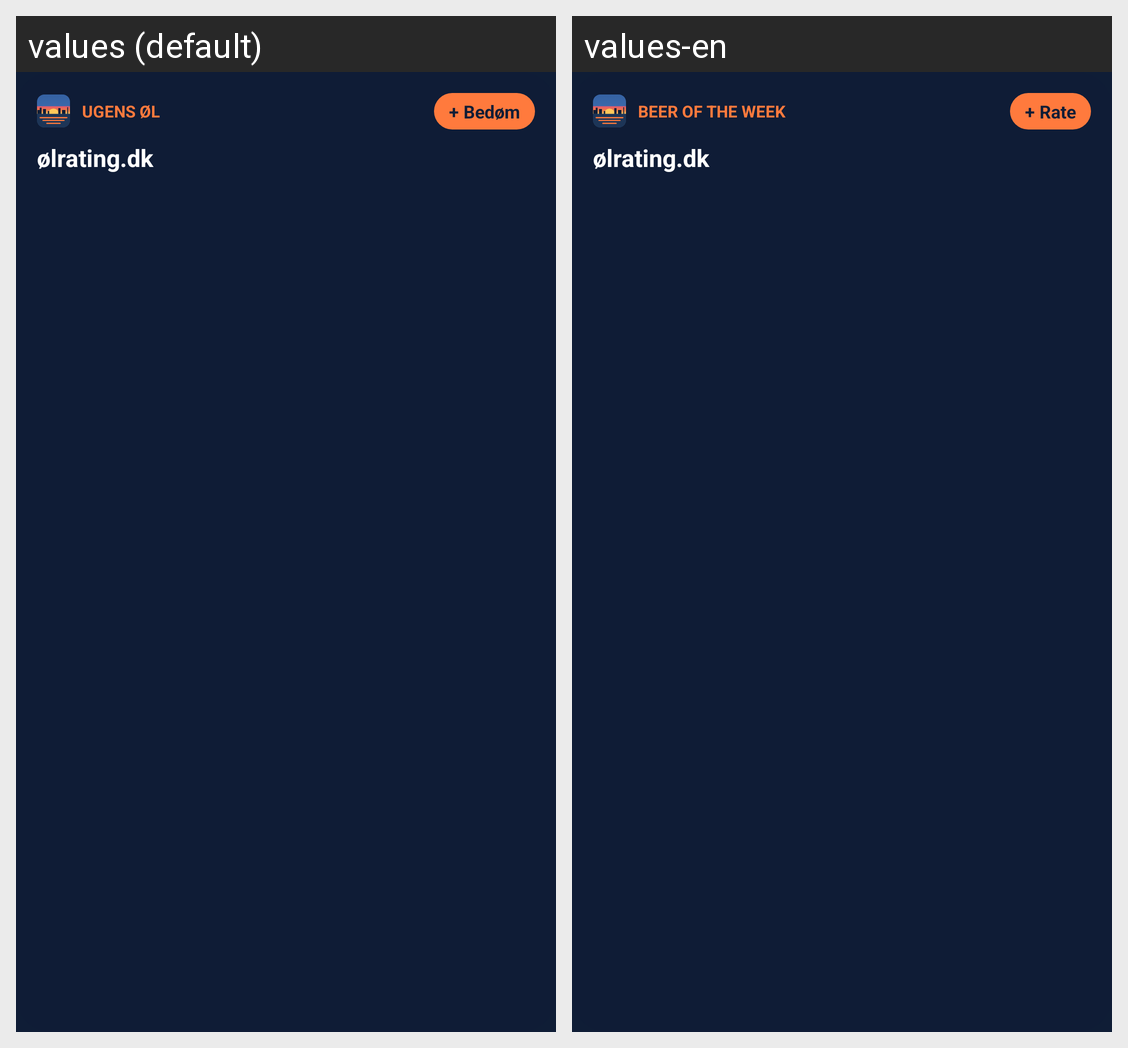

Strings drawn on this Android screen and how each of the app's shown locales translates them:
Android screen res/layout/widget_top.xml rendered under 2 locales, left to right: values (default), values-en. Device: Nexus 5 (rendered at 1080×1920; each locale shown at half size, 540×960, under a caption strip naming it); theme OlratingTheme.
Strings drawn on this screen, with the default value and each locale's value (text and hints the layout hard-codes, and strings that could not be matched under every locale, appear in the picture but are not listed):

w_h_week
  values: UGENS ØL
  values-en: BEER OF THE WEEK

w_btn_rate
  values: + Bedøm
  values-en: + Rate
